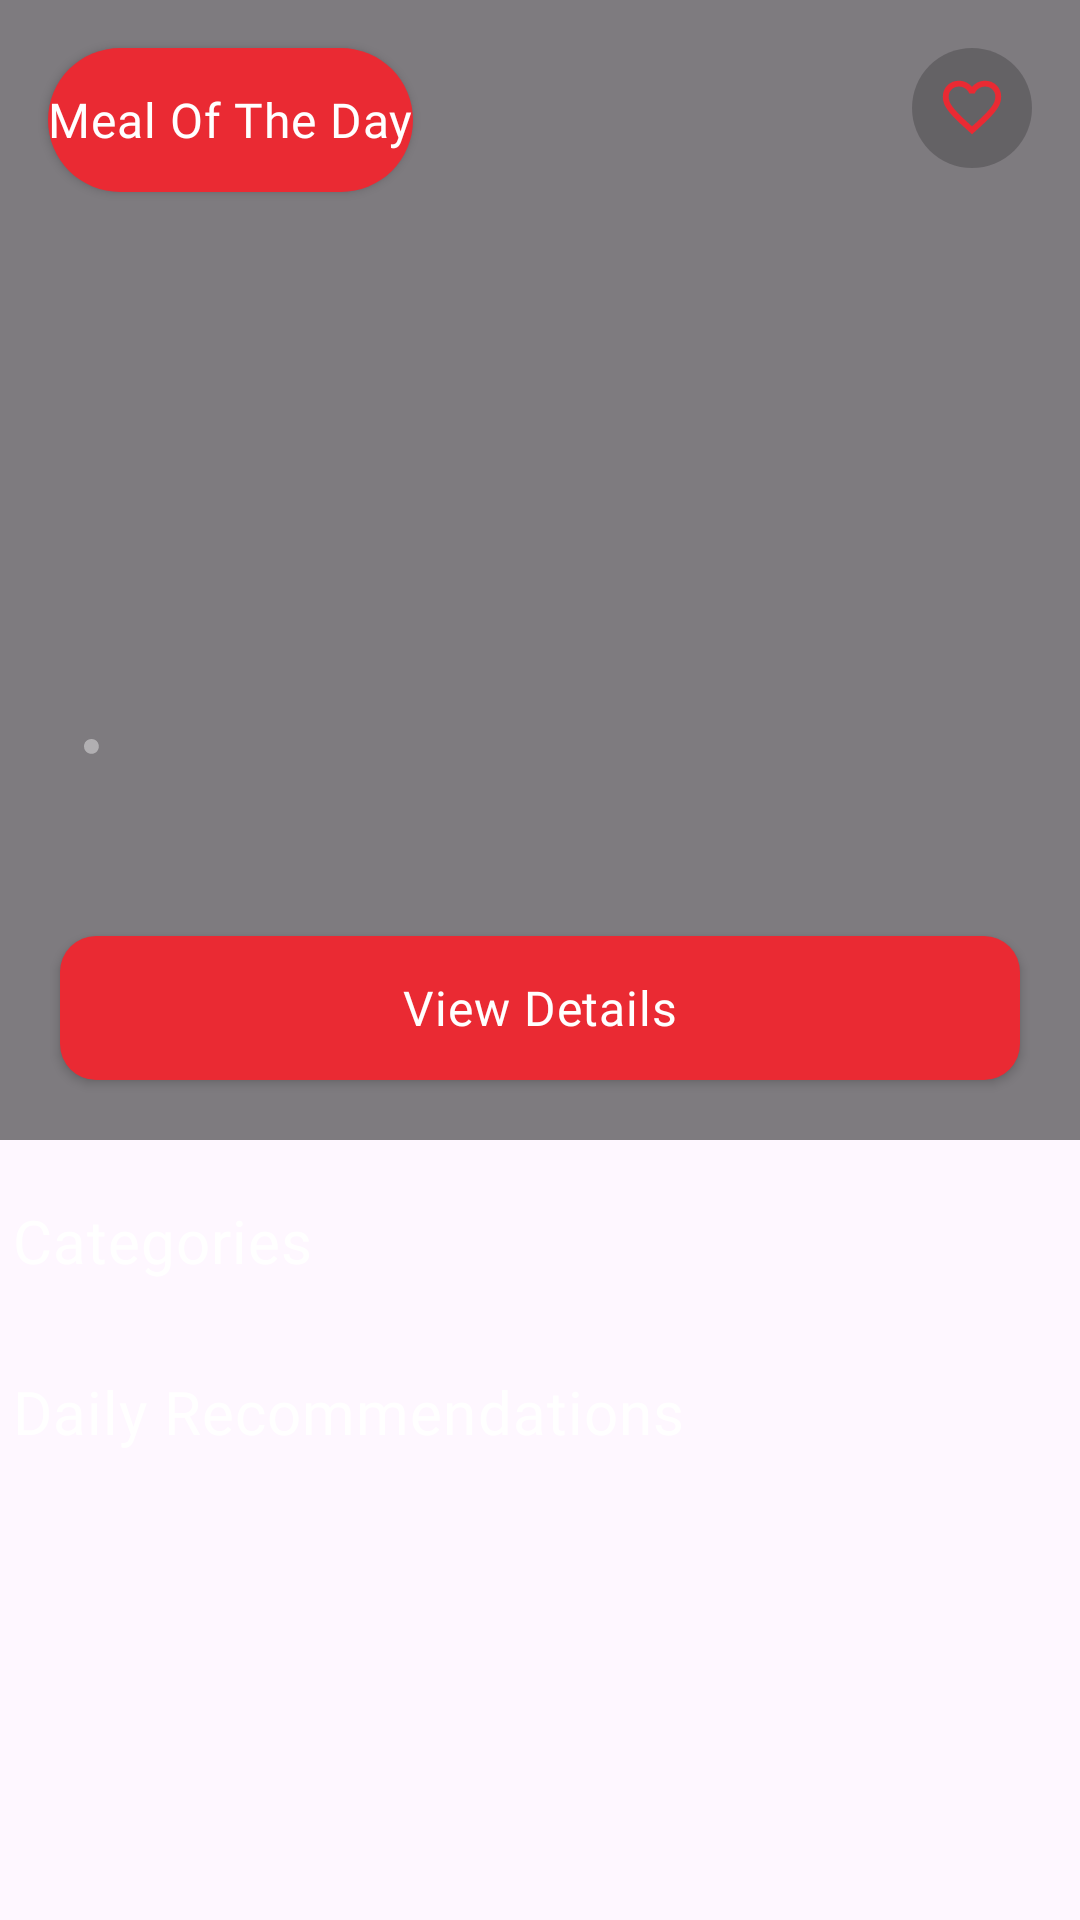

Here is an Android app screen rendered from its layout file. Give the layout XML and the strings, colors and styles it references.
<!-- AndroidManifest.xml: application theme Theme.OmAhmed -->
<!-- res/layout/fragment_home.xml -->
<?xml version="1.0" encoding="utf-8"?>
<androidx.core.widget.NestedScrollView
    xmlns:android="http://schemas.android.com/apk/res/android"
    xmlns:app="http://schemas.android.com/apk/res-auto"
    xmlns:tools="http://schemas.android.com/tools"
    android:layout_width="match_parent"
    android:layout_height="match_parent"
    android:fillViewport="true"
    tools:context=".presentation.home.view.HomeViewFragment">

    <androidx.constraintlayout.widget.ConstraintLayout
        android:id="@+id/frameLayout5"
        android:layout_width="match_parent"
        android:layout_height="wrap_content">

        <ImageView
            android:id="@+id/mealOfTheDayImage"
            android:layout_width="0dp"
            android:layout_height="380dp"
            android:scaleType="centerCrop"
            app:layout_constraintEnd_toEndOf="parent"
            app:layout_constraintStart_toStartOf="parent"
            app:layout_constraintTop_toTopOf="parent" />

        <View
            android:id="@+id/view_overlay"
            android:layout_width="0dp"
            android:layout_height="0dp"
            android:background="#80000000"
            app:layout_constraintBottom_toBottomOf="@id/mealOfTheDayImage"
            app:layout_constraintEnd_toEndOf="@id/mealOfTheDayImage"
            app:layout_constraintHorizontal_bias="0.0"
            app:layout_constraintStart_toStartOf="@id/mealOfTheDayImage"
            app:layout_constraintTop_toTopOf="@id/mealOfTheDayImage"
            app:layout_constraintVertical_bias="0.0" />

        <ImageView
            android:id="@+id/mealOfTheDayFavButton"
            android:layout_width="wrap_content"
            android:layout_height="wrap_content"
            android:layout_marginTop="16dp"
            android:layout_marginEnd="16dp"
            android:src="@drawable/addfav"
            app:layout_constraintEnd_toEndOf="parent"
            app:layout_constraintTop_toTopOf="parent" />

        <Button
            style="@style/Text.OmAhmed.mealOfTheDay"
            android:id="@+id/button"
            android:clickable="false"
            android:layout_width="wrap_content"
            android:layout_height="wrap_content"
            android:layout_marginStart="16dp"
            android:layout_marginTop="16dp"
            android:text="@string/meal_of_the_day"
            app:layout_constraintStart_toStartOf="parent"
            app:layout_constraintTop_toTopOf="parent" />

        <Button
            style="@style/Text.OmAhmed.onBoardingButtons"
            android:id="@+id/mealOfTheDayDetailsButton"
            android:layout_width="0dp"
            android:layout_height="wrap_content"
            android:layout_marginStart="20dp"
            android:layout_marginEnd="20dp"
            android:layout_marginBottom="20dp"
            android:text="@string/view_details"
            app:layout_constraintBottom_toBottomOf="@id/mealOfTheDayImage"
            app:layout_constraintEnd_toEndOf="@id/mealOfTheDayImage"
            app:layout_constraintStart_toStartOf="@id/mealOfTheDayImage" />

        <TextView
            android:id="@+id/mealOfTheDayTitle"
            style="@style/Text.OmAhmed.mealOfTheDayText"
            android:layout_width="wrap_content"
            android:layout_height="wrap_content"
            android:layout_marginBottom="20dp"
            android:fontFamily="@font/plus_jakarta_sans_extrabold"
            app:layout_constraintBottom_toTopOf="@id/mealOfTheDayDetailsButton"
            app:layout_constraintStart_toStartOf="@id/mealOfTheDayDetailsButton" />

        <TextView
            android:id="@+id/mealOfTheDayCategory"
            style="@style/Text.OmAhmed.mealOfTheDayCategory"
            android:layout_width="wrap_content"
            android:layout_height="wrap_content"
            app:layout_constraintBottom_toTopOf="@id/mealOfTheDayTitle"
            app:layout_constraintStart_toStartOf="@id/mealOfTheDayTitle" />

        <TextView
            android:id="@+id/mealOfTheDayCountry"
            style="@style/Text.OmAhmed.mealOfTheDayCountry"
            android:layout_width="wrap_content"
            android:layout_height="wrap_content"
            android:layout_marginStart="8dp"
            app:layout_constraintBottom_toBottomOf="@id/mealOfTheDayCategory"
            app:layout_constraintStart_toEndOf="@id/imageView6" />

        <ImageView
            android:id="@+id/imageView6"
            android:layout_width="5dp"
            android:layout_height="5dp"
            android:layout_marginStart="8dp"
            android:src="@drawable/separatory_dot"
            app:layout_constraintBottom_toBottomOf="@id/mealOfTheDayCategory"
            app:layout_constraintStart_toEndOf="@id/mealOfTheDayCategory"
            app:layout_constraintTop_toTopOf="@id/mealOfTheDayCategory" />

        <TextView
            android:id="@+id/textView9"
            style="@style/Text.OmAhmed.mealOfTheDayCategoriesList"
            android:layout_width="wrap_content"
            android:layout_height="wrap_content"
            android:layout_marginStart="4dp"
            android:layout_marginTop="20dp"
            android:text="@string/categories"
            app:layout_constraintStart_toStartOf="@id/mealOfTheDayImage"
            app:layout_constraintTop_toBottomOf="@id/mealOfTheDayImage" />


        <TextView
            android:id="@+id/textView11"
            style="@style/Text.OmAhmed.mealOfTheDayCategoriesList"
            android:layout_width="wrap_content"
            android:layout_height="wrap_content"
            android:layout_marginStart="4dp"
            android:layout_marginTop="20dp"
            android:text="@string/daily_recommendations"
            app:layout_constraintStart_toStartOf="parent"
            app:layout_constraintTop_toBottomOf="@id/homeCategoriesHorizontalList" />

        <androidx.recyclerview.widget.RecyclerView
            android:id="@+id/homeCategoriesHorizontalList"
            android:layout_width="0dp"
            android:layout_height="wrap_content"
            android:layout_marginTop="10dp"
            app:layout_constraintEnd_toEndOf="@id/mealOfTheDayImage"
            app:layout_constraintStart_toStartOf="@id/mealOfTheDayImage"
            app:layout_constraintTop_toBottomOf="@id/textView9" />

        <androidx.recyclerview.widget.RecyclerView
            android:id="@+id/dailyRecommendationsListView"
            android:layout_width="0dp"
            android:layout_height="800dp"
            android:layout_marginTop="10dp"
            app:layout_constraintEnd_toEndOf="@id/mealOfTheDayImage"
            app:layout_constraintStart_toStartOf="@id/mealOfTheDayImage"
            app:layout_constraintTop_toBottomOf="@id/textView11" />
    </androidx.constraintlayout.widget.ConstraintLayout>

</androidx.core.widget.NestedScrollView>
<!-- resources referenced by this layout -->
<resources>
  <string name="categories">Categories</string>
  <string name="daily_recommendations">Daily Recommendations</string>
  <string name="meal_of_the_day">Meal Of The Day</string>
  <string name="view_details">View Details</string>
  <style name="Text.OmAhmed.mealOfTheDay" parent="Text_OmAhmed">
          <item name="fontFamily">@font/plus_jakarta_sans_bold</item>
          <item name="android:textColor">@color/white</item>
          <item name="android:textSize">16sp</item>
          <item name="android:background">@drawable/meal_of_the_day_button</item>
          <item name="backgroundTint">@null</item>
      </style>
  <style name="Text.OmAhmed.mealOfTheDayCategoriesList" parent="Text_OmAhmed">
          <item name="fontFamily">@font/plus_jakarta_sans</item>
          <item name="android:textColor">@color/white</item>
          <item name="android:textSize">20sp</item>
      </style>
  <style name="Text.OmAhmed.mealOfTheDayCategory" parent="Text_OmAhmed">
          <item name="fontFamily">@font/plus_jakarta_sans_extrabold</item>
          <item name="android:textColor">@color/really_red</item>
          <item name="android:textSize">12sp</item>
      </style>
  <style name="Text.OmAhmed.mealOfTheDayCountry" parent="Text_OmAhmed">
          <item name="fontFamily">@font/plus_jakarta_sans_extrabold</item>
          <item name="android:textColor">@color/white_70_percent</item>
          <item name="android:textSize">12sp</item>
      </style>
  <style name="Text.OmAhmed.mealOfTheDayText" parent="Text_OmAhmed">
          <item name="fontFamily">@font/plus_jakarta_sans_extrabold</item>
          <item name="android:textColor">@color/white</item>
          <item name="android:textSize">26sp</item>
      </style>
  <style name="Text.OmAhmed.onBoardingButtons" parent="Text_OmAhmed">
          <item name="fontFamily">@font/plus_jakarta_sans_bold</item>
          <item name="android:textColor">@color/white</item>
          <item name="android:textSize">16sp</item>
          <item name="android:background">@drawable/on_boarding_buttons_background</item>
          <item name="backgroundTint">@null</item>
      </style>
  <style name="Theme.OmAhmed" parent="Base.Theme.OmAhmed" />
  <style name="Text_OmAhmed" parent="TextAppearance.Material3.BodyMedium" />
  <color name="white">#FFFFFFFF</color>
  <!-- drawable meal_of_the_day_button (drawable) -->
  <?xml version="1.0" encoding="utf-8"?>
  <ripple xmlns:android="http://schemas.android.com/apk/res/android"
      android:color="#40FFFFFF">
      <item>
          <shape android:shape="rectangle">
              <solid android:color="@color/button_color" />
              <corners android:radius="30dp" />
          </shape>
      </item>
  </ripple>
  <color name="really_red">#FF0000</color>
  <color name="white_70_percent">#B3FFFFFF</color>
  <!-- drawable on_boarding_buttons_background (drawable) -->
  <?xml version="1.0" encoding="utf-8"?>
  <shape xmlns:android="http://schemas.android.com/apk/res/android" android:shape="rectangle">
      <solid android:color="@color/button_color" />
      <corners android:radius="12sp"/>
  
  </shape>
  <style name="Base.Theme.OmAhmed" parent="Theme.Material3.DayNight.NoActionBar">
  
      </style>
  <color name="button_color">#EA2A33</color>
</resources>
